15-way image classification set "processed" from GitHub (poojavguttal/Plant-Disease-Detection-As-A-Service); label vocabulary: pepper bell bacterial spot, pepper bell healthy, potato early blight, potato late blight, potato healthy, tomato bacterial spot, tomato early blight, tomato late blight, tomato leaf mold, tomato septoria leaf spot, tomato spider mites two-spotted, tomato target spot, tomato yellow leaf curl virus, tomato mosaic virus, tomato healthy.

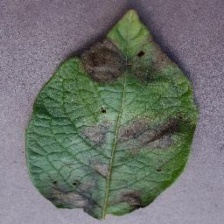
Label: potato late blight

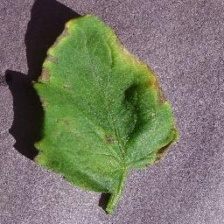
Label: tomato target spot

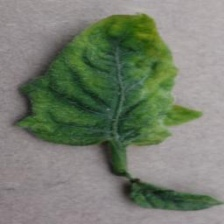
Label: tomato yellow leaf curl virus

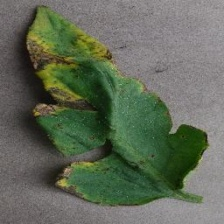
Label: tomato bacterial spot

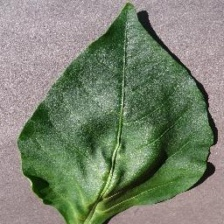
Label: pepper bell healthy

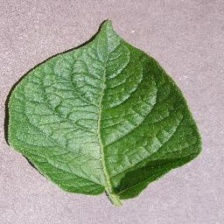
Label: potato healthy
